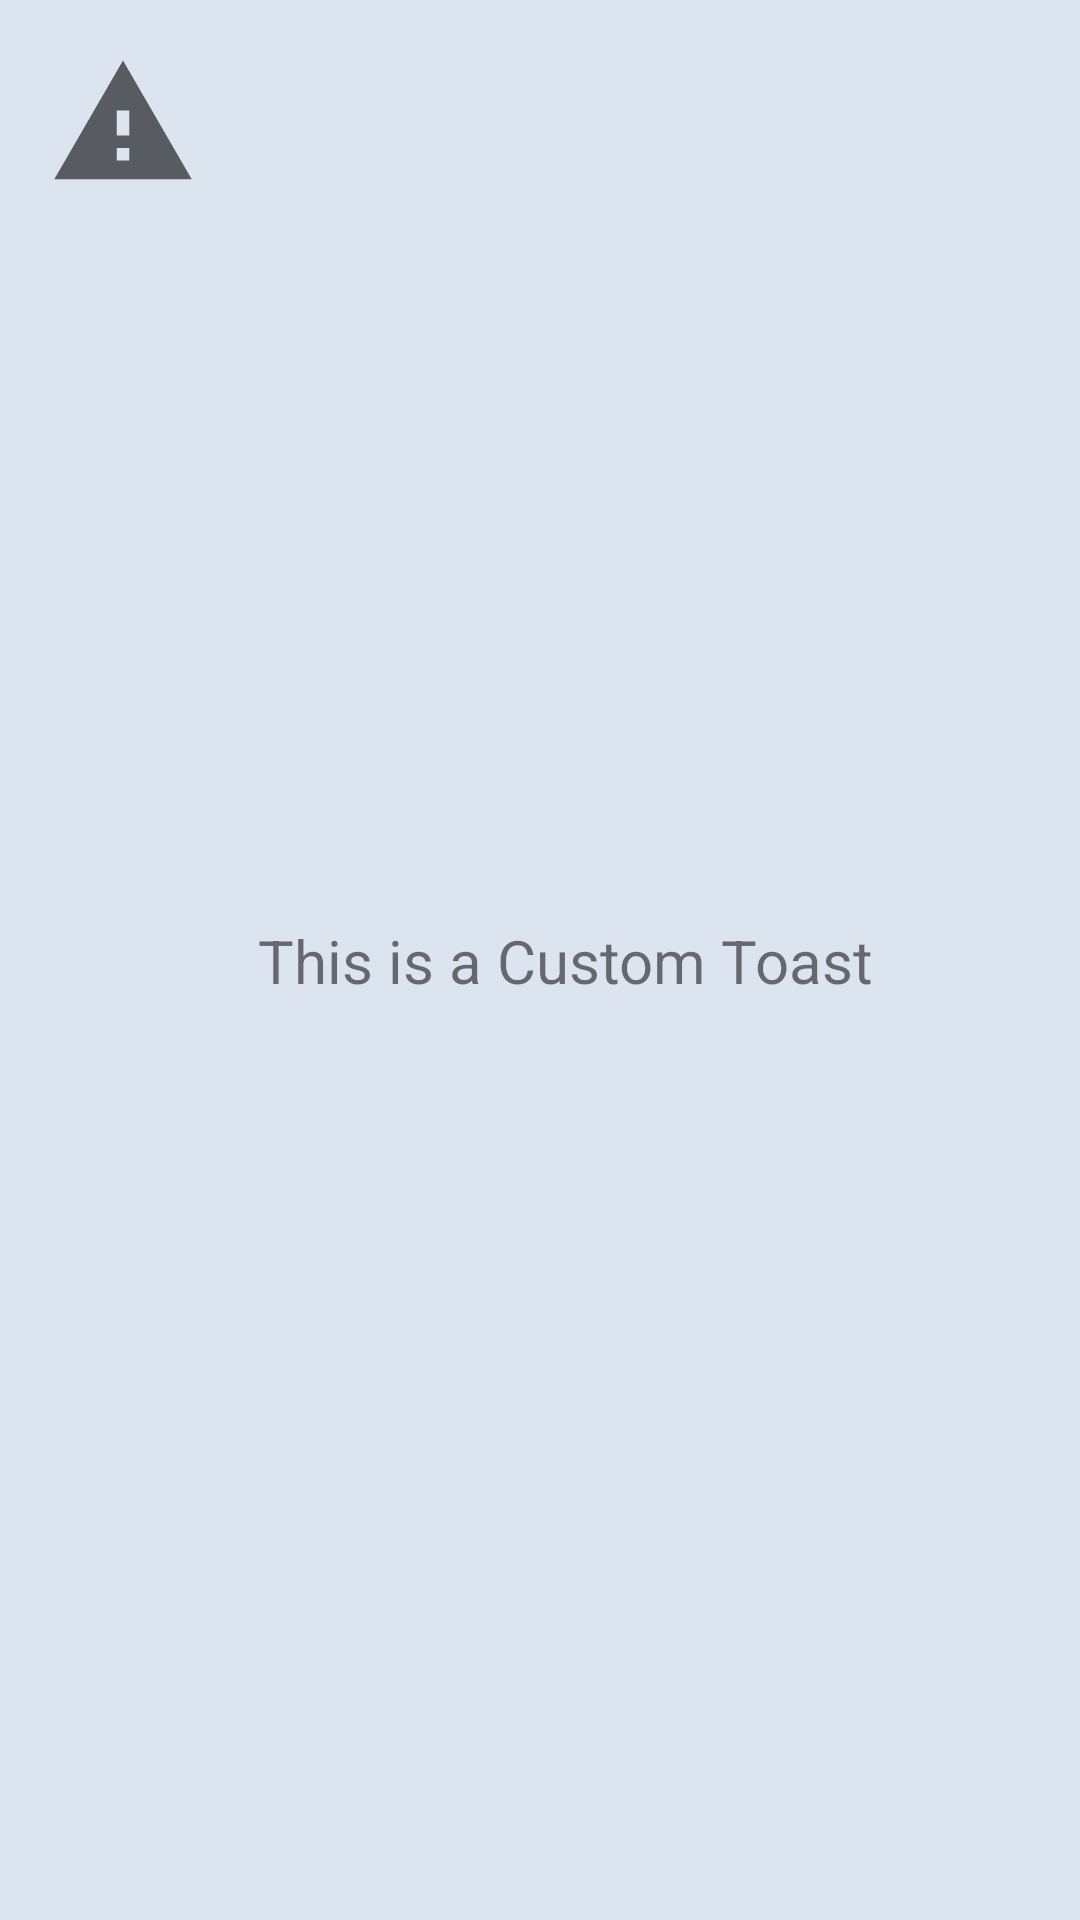

Layout XML and referenced resources for this Android screen:
<!-- AndroidManifest.xml: application theme Theme.SimpleAndCustomToast -->
<!-- res/layout/custom_toast.xml -->
<?xml version="1.0" encoding="utf-8"?>
<androidx.constraintlayout.widget.ConstraintLayout xmlns:android="http://schemas.android.com/apk/res/android"
    xmlns:app="http://schemas.android.com/apk/res-auto"
    xmlns:tools="http://schemas.android.com/tools"
    android:layout_width="wrap_content"
    android:layout_height="wrap_content"
    android:padding="16dp"
    android:background="@color/lightgray">

    <ImageView
        android:id="@+id/imageView"
        android:layout_width="50dp"
        android:layout_height="50dp"
        app:layout_constraintBaseline_toTopOf="parent"
        app:layout_constraintStart_toStartOf="parent"
        app:layout_constraintTop_toTopOf="parent"
        app:srcCompat="?android:attr/alertDialogIcon" />

    <TextView
        android:id="@+id/textView"
        android:layout_width="wrap_content"
        android:layout_height="wrap_content"
        android:layout_marginStart="20dp"
        android:text="This is a Custom Toast"
        android:textSize="20sp"
        app:layout_constraintBottom_toBottomOf="parent"
        app:layout_constraintStart_toEndOf="@+id/imageView"
        app:layout_constraintTop_toTopOf="parent"
        app:layout_constraintVertical_bias="0.5" />
</androidx.constraintlayout.widget.ConstraintLayout>
<!-- resources referenced by this layout -->
<resources>
  <color name="lightgray">#DCE5EF</color>
  <style name="Theme.SimpleAndCustomToast" parent="Base.Theme.SimpleAndCustomToast" />
  <style name="Base.Theme.SimpleAndCustomToast" parent="Theme.MaterialComponents.Light.DarkActionBar">
          
          
          <item name="colorPrimary">@color/purple</item>
      </style>
  <color name="purple">#6c00f6</color>
</resources>
